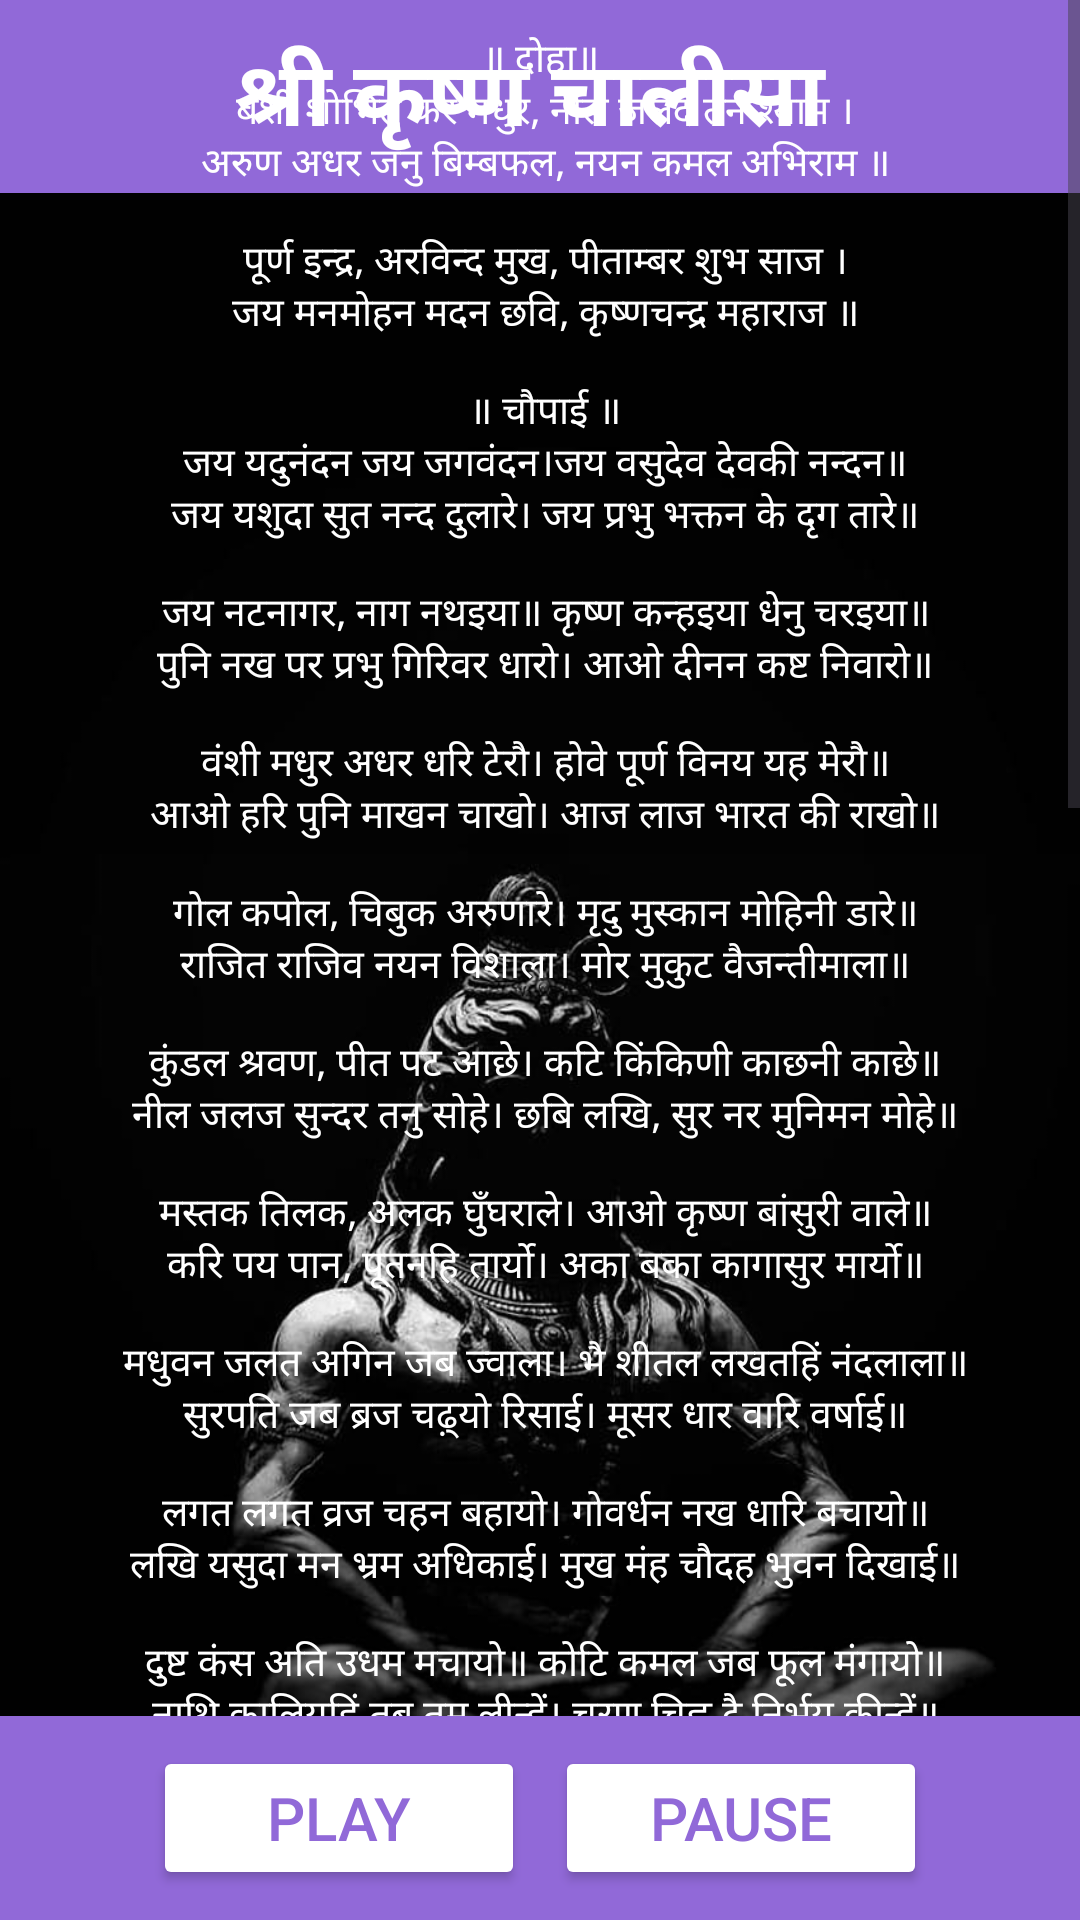

Produce the Android XML layout that renders to this screen, including the resource entries it uses.
<!-- AndroidManifest.xml: application theme Theme.AllChalisa -->
<!-- res/layout/activity_shree_krishna_chalisa.xml -->
<?xml version="1.0" encoding="utf-8"?>
<RelativeLayout xmlns:android="http://schemas.android.com/apk/res/android"
    android:layout_width="match_parent"
    android:layout_height="match_parent"
    android:background="@drawable/background">
    <LinearLayout
        android:layout_width="match_parent"
        android:layout_height="wrap_content"
        android:orientation="horizontal"
        android:gravity="center"
        android:layout_alignParentTop="true">

        <TextView
            android:layout_width="match_parent"
            android:layout_height="match_parent"
            android:text="@string/title6"
            android:gravity="center"
            android:background="#9169D8"
            android:padding="10sp"
            android:textColor="@color/white"
            android:textSize="30sp"/>
    </LinearLayout>
    <LinearLayout
        android:id="@+id/buttons"
        android:layout_width="match_parent"
        android:layout_height="wrap_content"
        android:orientation="horizontal"
        android:gravity="center"
        android:background="#9169D8"
        android:padding="10sp"
        android:layout_alignParentBottom="true">
        <Button
            android:id="@+id/play"
            android:onClick="play"
            android:layout_width="124dp"
            android:layout_height="wrap_content"
            android:backgroundTint="@color/white"
            android:textColor="#9169D8"
            android:textSize="20sp"
            android:text="Play"/>

        <Button
            android:id="@+id/pause"
            android:layout_width="124dp"
            android:layout_height="wrap_content"
            android:layout_marginLeft="10dp"
            android:backgroundTint="@color/white"
            android:onClick="pause"
            android:text="Pause"
            android:textColor="#9169D8"
            android:textSize="20sp" />
    </LinearLayout>

    <ScrollView
        android:layout_width="398dp"
        android:layout_height="600dp"
        android:layout_above="@id/buttons">
        
        <LinearLayout
            android:layout_width="match_parent"
            android:layout_height="wrap_content"
            android:orientation="vertical"
            android:paddingTop="10sp">

            <TextView
                android:layout_width="match_parent"
                android:layout_height="wrap_content"
                android:text="@string/KrishnaChalisa"
                android:gravity="center"
                android:textColor="@color/white"
                android:textSize="13sp" />
        </LinearLayout>
    </ScrollView>

</RelativeLayout>
<!-- resources referenced by this layout -->
<resources>
  <string name="title6"><b>श्री कृष्ण चालीसा </b></string>
</resources>
